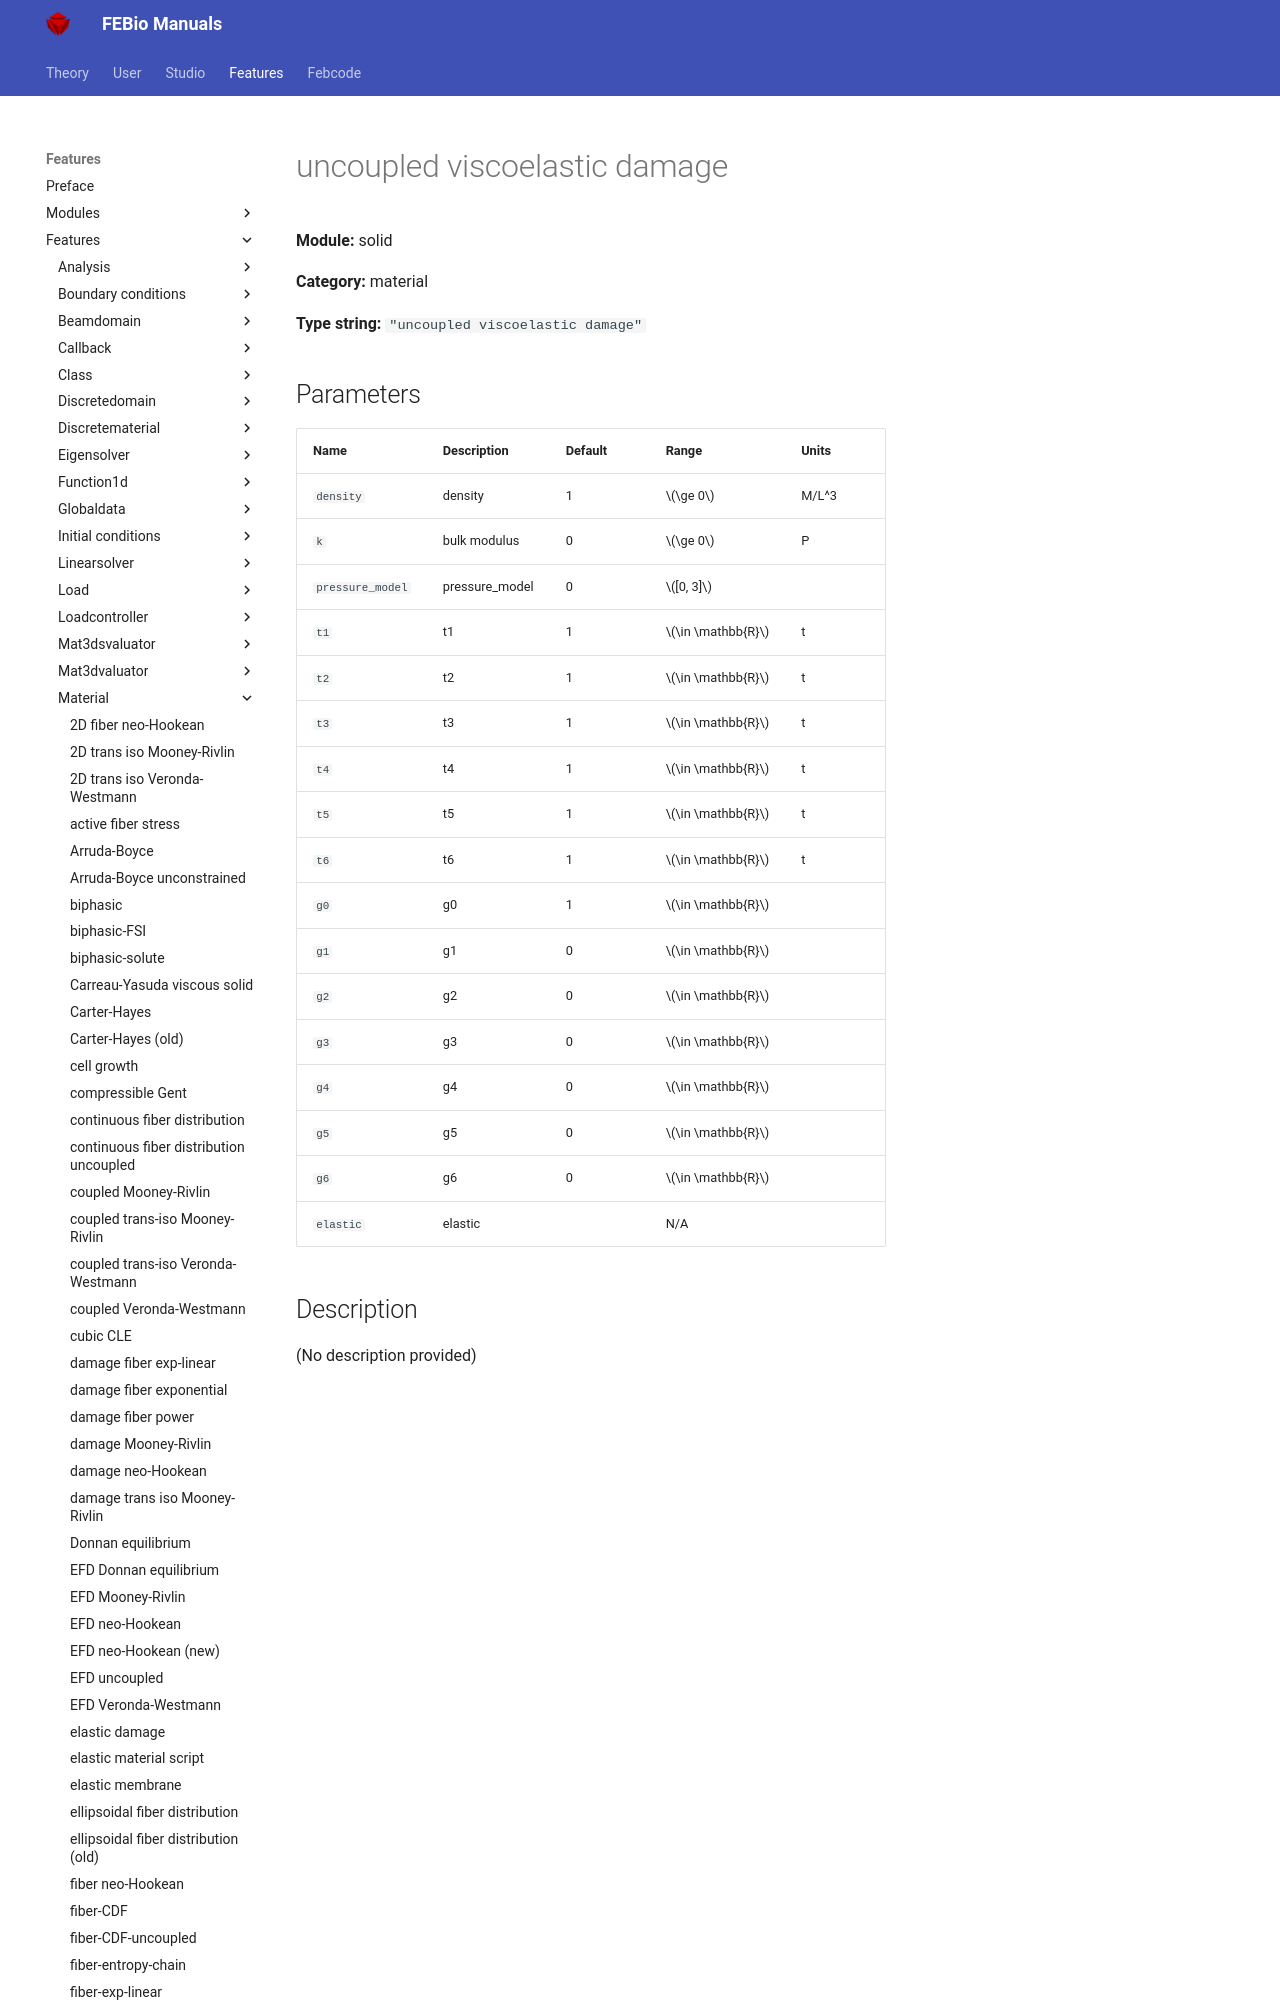

repository: febiosoftware/febio-docs · page: features/features/solid_material_uncoupled_viscoelastic_damage/index.html · generator: mkdocs

# uncoupled viscoelastic damage

**Module:** solid

**Category:** material

**Type string:** `"uncoupled viscoelastic damage"`

## Parameters

| Name | Description | Default | Range | Units |
|------|-------------|---------|-------|-------|
| `density` | density | 1 | $\ge 0$ | M/L^3 |
| `k` | bulk modulus | 0 | $\ge 0$ | P |
|
